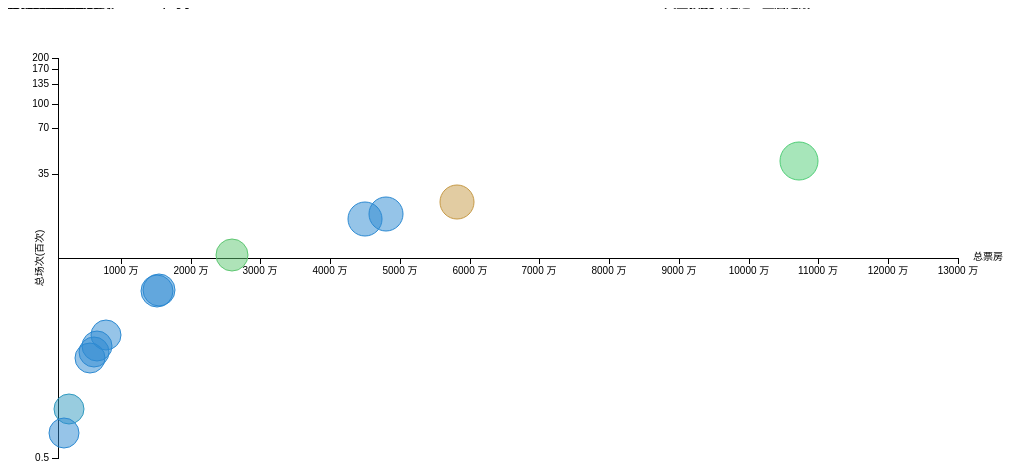
D3 v3 page, settled after 360 driven frames (6 s of simulated time); the page loaded 1 data file(s).


    var width = 1000,
    	height = 500,
    	margin = 50;

    var commasFormatter = d3.format(",.0f");

    var xScale = d3.scale.linear()
				.domain([100,13000])
				.rangeRound([margin, width-margin]),
		yScale = d3.scale.log()
				.domain([0.5,200])
				.rangeRound([height-margin, margin]),
		rScale = d3.scale.linear()
				.domain([0,1800000])
				.rangeRound([15, 100]);

    var colorScale = d3.scale.linear()
				.domain([20000, 400000, 1000000, 1600000])
				.range(["#2E8ECE", "#40D47E", "#E98B39", "#D14233"]);

    var xAxis = d3.svg.axis()
            .scale(xScale)
            .orient("bottom")
            .tickFormat(function(d) { return d + " 万"; });

    var yAxis = d3.svg.axis()
            .scale(yScale)
            .orient("left")
            .ticks(7)
            .tickFormat(function(d) { return d; })
            .tickValues([0.5, 35, 70, 100, 135, 170, 200]);
	
	/*
    var div = d3.select("body").append("div")
			.attr("class", "tooltip")
			.style("opacity", 0);
	*/
	
    svg = d3.select("body").append("svg")
    		.attr("width", width)
    		.attr("height", height);

    svg.append("g")       
        .attr("class", "axis")
        .attr("transform", function(){ 
            return "translate(0, " + (height / 2) + ")";
        })
        .call(xAxis)
        .append("text")
    	.attr("x", width - 20)
    	.attr("y", 2)
    	.style("text-anchor", "middle")
    	.attr("font-size", "10px")
    	.text("总票房");
    
    svg.append("g")       
        .attr("class", "axis")
        .attr("transform", function(){ 
            return "translate(" + margin + ", 0)";
        })
        .call(yAxis)
        .append("text")
		.attr("transform", "rotate(-90)")
		.attr("x", -250)
		.attr("y", -20)
		.attr("dy", ".5em")
		.style("text-anchor", "middle")
		.text("总场次(百次)");
	
	//悬浮饼图组(group)
	var toolpie = svg.append('svg')
			.attr('class', 'toolpie bubble2')
			.attr('width', width * 2)
			.attr('height', height * 2)
			.attr('opacity', 0);

	var tdata = [1, 2, 3];
	var tpie = d3.layout.pie();
	toolpie.selectAll('g')
		.data(tpie(tdata))
		.enter()
		.append('g');
		//.attr('transform', 'translate(600, 600)');

	d3.json("movie.json", function (data) {
		svg.selectAll("text.label")
			.data(data)
			.enter()
			.append("text")
			.attr("class", "label")
			.text(function (d) {
					return d.title;
			})
			.attr("style", "text-anchor:middle")
			.attr("x", function (d) {
					return xScale(d.total / 10000.0);
			})
			.attr("y", function (d) {
					return yScale(d.event / 100.0);
			});

		svg.selectAll("circle")
			.data(data)
			.enter()
			.append("circle")
			.attr("class","bubble")
			.style("stroke", function (d) {
					//console.log(d.total / 200.0);
					return colorScale(d.total / 200.0);
			})
			.style("fill", function (d) {
					return colorScale(d.total / 200.0);
			})
			.attr("cx", function (d) {
					//console.log(d.event / 4.0);
					return xScale(d.eventcount / 4.0);
			})
			.attr("cy", function (d) {
					console.log(d.eventcount / 1000.0);
					return yScale(d.eventcount / 1000.0);
			})
			.attr("r", function (d) {
					return rScale(d.rate * 3000.0);
			})
            .on("mouseover", function(d) {
            	var dataset = [d.wanda, d.wangpiao, d.jinyi, d.hapiao];
            	var pie = d3.layout.pie();
            	var piedata = pie(dataset);
            	var outerRadius = 50;
            	var innerRadius = 0;
            	
            	var arc = d3.svg.arc()
            	.innerRadius(innerRadius)
            	.outerRadius(outerRadius);
				
            	var color = d3.scale.category10();
            	
            	var clk = d3.mouse(document.querySelector('.bubble2'));
            	var arcs = toolpie.selectAll('g')
            		.data(piedata)
            		.attr('transform', function(dd, i) {
            			return 'translate('
            			+ (clk[0] + 60) + ', '
            			+ (clk[1] + 0) + ')';
            			//return 'trnaslate(' + d3.mouse(svg).x + ', ' + d3.mouse(svg).y + ')';
            		});
            		//.style({left: (d3.event.pageX)+'px', top: (d3.event.pageY) + 'px'});
            		//.attr('transform', 'translate(800, 400)');
            		//.attr('x', xScale(d.people))
            		//.attr('y', yScale(d.land));
            		//.attr('transform', 'translate(' + xScale(d.people) + ', ' + yScale(d.car) + ')');
            	
            	arcs.selectAll('path').remove();
            	arcs.selectAll('text').remove();
            	
            	arcs.append("path")
            		.attr("fill", function(d, i) {return color(i);})
            		.attr("d", function(d) {return arc(d);});
            	
            	arcs.append("text")
            	.attr("transform", function(d) {return "translate(" +arc.centroid(d) + ")";})
            	.attr("text-anchor", "middle")
            	.text(function(d) {return d.data;});
            	
            	//toolpie.attr('transform', 'translate(500, 500)')
            		toolpie.transition()
            		.duration(200)
            		.style('opacity', 1);
      			/*
            	div.transition()
					.duration(200)
					.style("opacity", .9);
				div.html(d.car + "辆" + "<br/>" + d.province)
					.style("left", (d3.event.pageX) + "px")
					.style("top", (d3.event.pageY - 28) + "px");
				*/
			})
			.on("mouseout", function(d) {
					/*
					div.transition()
						.duration(500)
						.style("opacity", 0);
					*/
					toolpie.transition()
						.duration(500)
						.style('opacity', 0);
			}); 

    });



### data: movie.json
[
 {
  "wanda": 62800.0,
  "total": 91330000.0,
  "jinyi": 0,
  "title": "火星救援",
  "realtime": 38600.0,
  "hapiao": 0,
  "id": "5040",
  "rate": 30.4,
  "wangpiao": 2073.0,
  "forecast": 47406200.0,
  "eventcount": 42900.0
 },
 {
  "wanda": 3840.0,
  "total": 175000000.0,
  "jinyi": 0,
  "title": "我的少女时代",
  "realtime": 12100.0,
  "hapiao": 0,
  "id": "5084",
  "rate": 16.5,
  "wangpiao": 1080.0,
  "forecast": 12788400.0,
  "eventcount": 23300.0
 },
 {
  "wanda": 0,
  "total": 0,
  "jinyi": 0,
  "title": "消失的凶手",
  "realtime": 35400.0,
  "hapiao": 0,
  "id": "5012",
  "rate": 13.6,
  "wangpiao": 46000.0,
  "forecast": 30910600.0,
  "eventcount": 19200.0
 },
 {
  "wanda": 0,
  "total": 0,
  "jinyi": 0,
  "title": "坏蛋必须死",
  "realtime": 30800.0,
  "hapiao": 0,
  "id": "4925",
  "rate": 12.8,
  "wangpiao": 37400.0,
  "forecast": 19154500.0,
  "eventcount": 18000.0
 },
 {
  "wanda": 7035.0,
  "total": 101000000.0,
  "jinyi": 0,
  "title": "玩命速递：重启之战",
  "realtime": 8148.0,
  "hapiao": 0,
  "id": "5066",
  "rate": 7.3,
  "wangpiao": 485.4,
  "forecast": 4016800.0,
  "eventcount": 10400.0
 },
 {
  "wanda": 0,
  "total": 0,
  "jinyi": 0,
  "title": "007：幽灵党",
  "realtime": 0,
  "hapiao": 0,
  "id": "5031",
  "rate": 4.4,
  "wangpiao": 0,
  "forecast": 0,
  "eventcount": 6213.0
 },
 {
  "wanda": 0,
  "total": 0,
  "jinyi": 0,
  "title": "饥饿游戏3：嘲笑鸟（下）",
  "realtime": 0,
  "hapiao": 0,
  "id": "3986",
  "rate": 4.3,
  "wangpiao": 0,
  "forecast": 0,
  "eventcount": 6087.0
 },
 {
  "wanda": 1600.0,
  "total": 0,
  "jinyi": 0,
  "title": "诡影迷情",
  "realtime": 30900.0,
  "hapiao": 0,
  "id": "4824",
  "rate": 2.2,
  "wangpiao": 28400.0,
  "forecast": 2631000.0,
  "eventcount": 3153.0
 },
 "... 5 more items"
]